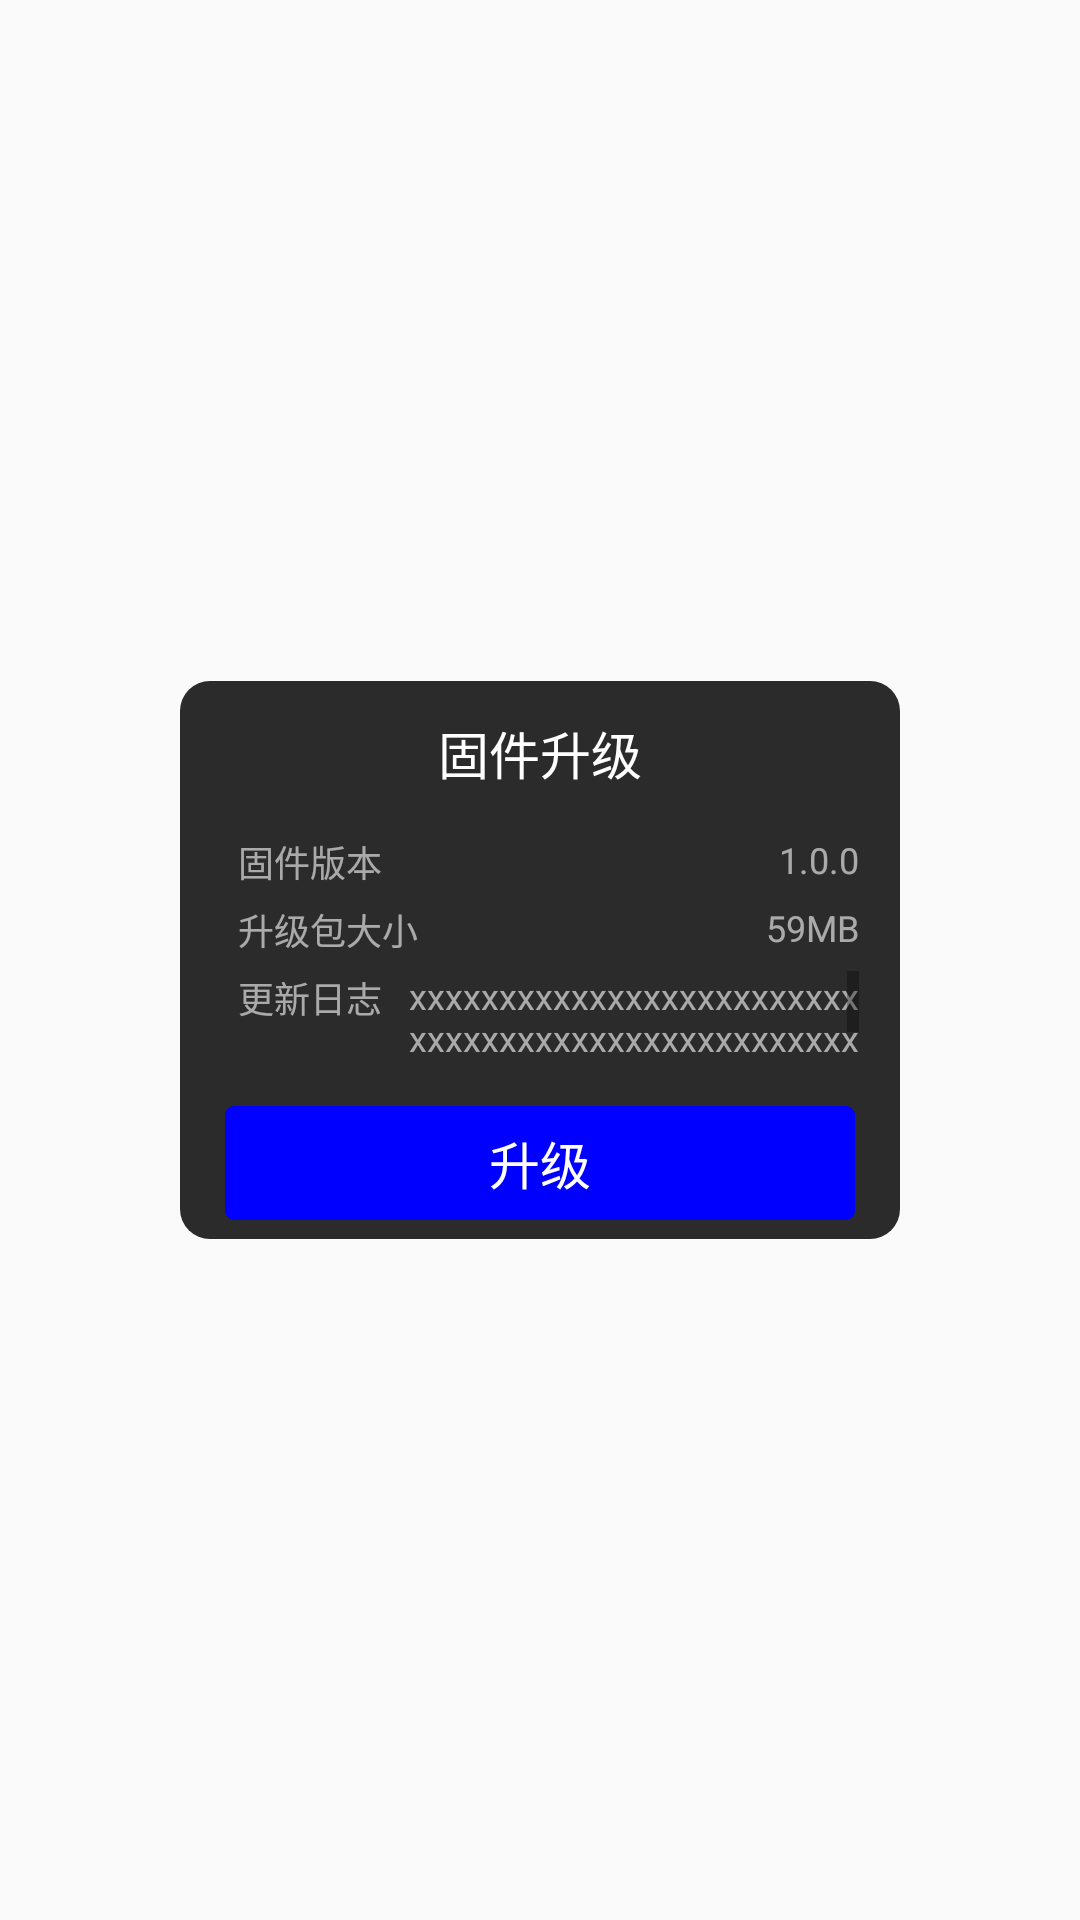

Produce the Android XML layout that renders to this screen, including the resource entries it uses.
<!-- AndroidManifest.xml: application theme AppTheme -->
<!-- res/layout/layout_firmware_upgrade_dialog.xml -->
<?xml version="1.0" encoding="utf-8"?>
<LinearLayout xmlns:android="http://schemas.android.com/apk/res/android"
    xmlns:tools="http://schemas.android.com/tools"
    android:layout_width="match_parent"
    android:layout_height="match_parent"
    android:gravity="center"
    android:orientation="vertical">

    <LinearLayout
        android:layout_width="240dp"
        android:layout_height="186dp"
        android:orientation="vertical"
        android:gravity="center"
        android:layout_gravity="center"
        android:background="@drawable/dialog_checking_bg">

        <RelativeLayout
            android:layout_width="match_parent"
            android:layout_height="wrap_content">

            <ImageView
                android:id="@+id/img_close"
                android:layout_width="wrap_content"
                android:layout_height="wrap_content"
                android:layout_alignParentTop="true"
                android:layout_alignParentRight="true"
                android:paddingRight="15dp"
                android:paddingTop="15dp"
                android:src="@mipmap/cha"/>

            <TextView
                android:id="@+id/tv_title"
                android:layout_width="match_parent"
                android:layout_height="wrap_content"
                android:text="@string/os_update"
                android:gravity="center"
                android:textSize="17sp"
                android:layout_alignParentTop="true"
                android:layout_marginTop="20dp"
                android:textColor="@color/white"/>
        </RelativeLayout>


        <LinearLayout
            android:id="@+id/ll_contents"
            android:layout_width="match_parent"
            android:layout_height="wrap_content"
            android:layout_marginLeft="18dp"
            android:layout_marginRight="15dp"
            android:layout_marginTop="15dp"
            android:orientation="vertical">

            <RelativeLayout
                android:layout_width="wrap_content"
                android:layout_height="wrap_content"
                android:orientation="horizontal">

                <TextView
                    android:layout_width="wrap_content"
                    android:layout_height="wrap_content"
                    android:text="@string/os_version"
                    android:layout_alignParentLeft="true"
                    android:textSize="12sp"
                    android:textColor="@color/white_60"/>

                <TextView
                    android:id="@+id/tv_app_version"
                    android:layout_width="wrap_content"
                    android:layout_height="wrap_content"
                    android:layout_alignParentRight="true"
                    android:text="1.0.0"
                    android:textSize="12sp"
                    android:textColor="@color/white_60"/>


            </RelativeLayout>
            <RelativeLayout
                android:layout_width="wrap_content"
                android:layout_height="wrap_content"
                android:layout_marginTop="5dp"
                android:orientation="horizontal">

                <TextView
                    android:layout_width="wrap_content"
                    android:layout_height="wrap_content"
                    android:text="@string/app_size"
                    android:layout_alignParentLeft="true"
                    android:textSize="12sp"
                    android:textColor="@color/white_60"/>

                <TextView
                    android:id="@+id/tv_app_size"
                    android:layout_width="wrap_content"
                    android:layout_height="wrap_content"
                    android:layout_alignParentRight="true"
                    android:text="59MB"
                    android:textSize="12sp"
                    android:textColor="@color/white_60"/>


            </RelativeLayout>
            <LinearLayout
                android:layout_width="match_parent"
                android:layout_height="wrap_content"
                android:layout_marginTop="5dp"
                android:orientation="horizontal">

                <TextView
                    android:layout_width="wrap_content"
                    android:layout_height="wrap_content"
                    android:text="@string/app_log"
                    android:textSize="12sp"
                    android:layout_marginRight="5dp"
                    android:textColor="@color/white_60"/>

                <ScrollView
                    android:layout_width="0dp"
                    android:layout_height="30dp"
                    android:layout_weight="1"
                    >

                    <TextView
                        android:id="@+id/tv_log"
                        android:layout_width="match_parent"
                        android:layout_height="wrap_content"
                        android:gravity="right"
                        android:text="xxxxxxxxxxxxxxxxxxxxxxxxxxxxxxxxxxxxxxxxxxxxxxxxxxxxxx"
                        android:textSize="12sp"
                        android:textColor="@color/white_60"/>

                </ScrollView>

            </LinearLayout>

        </LinearLayout>

        <RelativeLayout
            android:layout_width="210dp"
            android:layout_height="38dp"
            android:layout_alignParentBottom="true"
            android:layout_centerHorizontal="true"
            android:layout_margin="15dp">

            <TextView
                android:id="@+id/tv_upgrade"
                android:layout_width="match_parent"
                android:layout_height="match_parent"
                android:text="@string/txt_update"
                android:textColor="@color/white"
                android:gravity="center"
                android:textSize="17sp"
                android:background="@drawable/rectangle_blue_cover_bg"
                android:layout_centerInParent="true"
                />

        </RelativeLayout>

    </LinearLayout>

</LinearLayout>
<!-- resources referenced by this layout -->
<resources>
  <color name="white">#FFFFFF</color>
  <color name="white_60">#99ffffff</color>
  <!-- drawable dialog_checking_bg (drawable) -->
  <?xml version="1.0" encoding="utf-8"?>
  <shape xmlns:android="http://schemas.android.com/apk/res/android">
  
    <corners android:radius="10dp"/>
      <solid android:color="#FF2B2B2B" />
  
  </shape>
  <!-- drawable rectangle_blue_cover_bg (drawable) -->
  <?xml version="1.0" encoding="utf-8"?>
  <shape xmlns:android="http://schemas.android.com/apk/res/android">
  
    <corners android:radius="3dp"/>
      <solid android:color="#FF0000FF" />
  
  </shape>
  <string name="app_log">更新日志</string>
  <string name="app_size">升级包大小</string>
  <string name="os_update">固件升级</string>
  <string name="os_version">固件版本</string>
  <string name="txt_update">升级</string>
  <style name="AppTheme" parent="Theme.AppCompat.Light.DarkActionBar">
          
          <item name="colorPrimary">@color/colorPrimary</item>
          <item name="colorPrimaryDark">@color/colorPrimaryDark</item>
          <item name="colorAccent">@color/colorAccent</item>
      </style>
  <color name="colorPrimary">#3F51B5</color>
  <color name="colorPrimaryDark">#303F9F</color>
  <color name="colorAccent">#FF4081</color>
</resources>
